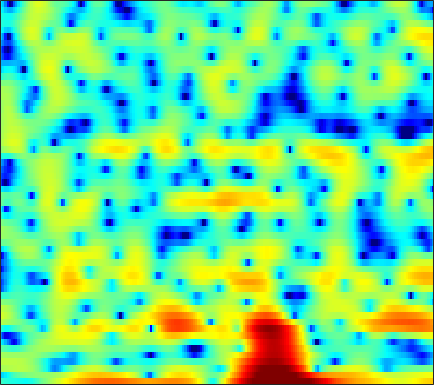

Data behind this chart, as committed beside it:
-3.1553, -3.5604, -3.9613, -4.2358, -4.3725, -4.5078, -4.6345, -4.7434, -4.9192, -5.1081, -5.3028, -5.405, -5.3997, -5.123, -4.7402, -4.0603, -3.2552, -2.6185, -1.7746, -0.96244, -0.20387, 0.32715, 1.0091, 1.6738
-7.791, -7.483, -6.567, -5.423, -4.577, -3.555, -2.685, -2.134, -1.519, -1.033, -0.6511, -0.4213, -0.1725, 0.02654, 0.148, 0.2829, 0.3932, 0.4612, 0.5369, 0.6068, 0.6765, 0.7381, 0.8408, 0.9832
1.595, 1.717, 1.888, 2.061, 2.185, 2.33, 2.444, 2.502, 2.533, 2.501, 2.397, 2.265, 2.015, 1.669, 1.341, 0.7996, 0.1174, -0.4927, -1.466, -2.645, -4.073, -5.331, -7.27, -9.425
2.527, 2.58, 2.635, 2.673, 2.687, 2.685, 2.652, 2.606, 2.513, 2.374, 2.181, 1.996, 1.681, 1.278, 0.9094, 0.316, -0.4086, -1.045, -2.022, -3.166, -4.479, -5.567, -7.095, -8.553
1.554, 1.464, 1.351, 1.253, 1.192, 1.131, 1.102, 1.099, 1.12, 1.153, 1.187, 1.205, 1.206, 1.164, 1.095, 0.9476, 0.7324, 0.5242, 0.1853, -0.222, -0.6823, -1.058, -1.586, -2.121
-1.335, -1.824, -2.466, -3.043, -3.393, -3.679, -3.694, -3.531, -3.094, -2.495, -1.822, -1.311, -0.6644, -0.08869, 0.2914, 0.724, 1.069, 1.272, 1.471, 1.591, 1.657, 1.675, 1.657, 1.6
-6.16, -7.423, -9.303, -11.51, -13.48, -16.56, -18.41, -16.61, -12.68, -9.376, -6.816, -5.273, -3.613, -2.301, -1.497, -0.6076, 0.1151, 0.5679, 1.081, 1.516, 1.905, 2.173, 2.495, 2.771
-11.64, -14.97, -18.44, -17.9, -16.65, -15.41, -14.26, -12.87, -10.58, -8.191, -6.121, -4.81, -3.416, -2.375, -1.804, -1.261, -0.8993, -0.696, -0.4082, -0.02929, 0.4886, 0.9623, 1.661, 2.386
-3.703, -4.801, -5.595, -5.442, -4.932, -4.119, -3.4, -2.843, -2.131, -1.481, -0.9812, -0.7313, -0.5845, -0.6853, -0.9457, -1.645, -2.859, -4.213, -6.687, -9.164, -8.022, -5.282, -1.914, 0.6286
2.362, 2.093, 1.722, 1.39, 1.168, 0.8773, 0.5606, 0.2888, -0.1441, -0.6737, -1.286, -1.772, -2.465, -3.148, -3.615, -4.202, -4.818, -5.333, -6.023, -6.274, -5.478, -4.203, -2.185, -0.2677
3.686, 3.424, 2.994, 2.482, 2.032, 1.34, 0.5192, -0.2425, -1.5, -3.085, -5.092, -6.977, -10.2, -13.72, -14.45, -11.78, -8.736, -6.986, -5.186, -3.678, -2.347, -1.423, -0.2997, 0.7307
2.929, 2.634, 2.198, 1.691, 1.259, 0.5777, -0.204, -0.9056, -1.984, -3.287, -4.833, -6.096, -7.804, -9.068, -9.251, -8.3, -6.696, -5.43, -3.862, -2.484, -1.28, -0.4925, 0.4438, 1.231
0.4789, 0.2398, -0.04444, -0.3181, -0.5348, -0.8627, -1.249, -1.558, -1.992, -2.496, -3.026, -3.389, -3.743, -3.928, -3.926, -3.711, -3.3, -2.891, -2.22, -1.446, -0.6631, -0.07649, 0.6769, 1.356
-3.671, -3.697, -3.533, -3.237, -2.978, -2.694, -2.526, -2.47, -2.514, -2.624, -2.796, -2.949, -3.143, -3.269, -3.311, -3.279, -3.109, -2.888, -2.468, -1.905, -1.211, -0.614, 0.2674, 1.167
-13.73, -12.03, -9.277, -7.095, -5.869, -4.619, -3.801, -3.442, -3.286, -3.363, -3.643, -3.987, -4.541, -5.084, -5.421, -5.761, -5.936, -5.938, -5.864, -5.539, -4.729, -3.751, -2.093, -0.2552
-14.38, -12.98, -10.44, -8.136, -6.756, -5.42, -4.57, -4.252, -4.202, -4.735, -5.816, -7.03, -9.181, -11.8, -13.2, -13.22, -12.29, -12.04, -12.91, -16.39, -25.63, -16.22, -7.988, -3.104
-12.5, -11.45, -9.859, -8.274, -7.188, -5.972, -5.162, -4.821, -4.724, -5.187, -6.282, -7.471, -9.735, -12.64, -14.18, -13.54, -11.32, -10.05, -8.838, -7.941, -6.864, -5.575, -3.363, -0.9464
-18.68, -15.26, -11.97, -9.572, -8.169, -6.599, -5.395, -4.747, -4.176, -3.907, -3.918, -4.075, -4.377, -4.641, -4.75, -4.704, -4.426, -4.076, -3.505, -2.834, -2.046, -1.329, -0.2657, 0.883
-13.62, -12.62, -10.85, -8.881, -7.443, -5.76, -4.351, -3.462, -2.566, -1.886, -1.415, -1.21, -1.054, -0.9943, -1.001, -1.045, -1.13, -1.187, -1.241, -1.244, -1.095, -0.8893, -0.412, 0.3091
-19.77, -16.18, -11.27, -7.819, -5.816, -3.673, -2.032, -1.06, -0.01614, 0.7399, 1.245, 1.499, 1.665, 1.641, 1.507, 1.181, 0.655, 0.1051, -0.8541, -2.075, -3.517, -4.548, -5.123, -4.111
-7.552, -6.995, -5.435, -3.636, -2.429, -1.052, 0.08755, 0.7697, 1.499, 2.011, 2.331, 2.464, 2.491, 2.354, 2.132, 1.663, 0.9665, 0.238, -1.084, -2.997, -5.834, -8.822, -12.69, -9.336
-0.9545, -0.9808, -0.8186, -0.5114, -0.2095, 0.1761, 0.5151, 0.7279, 0.9096, 1.002, 1.016, 0.9625, 0.8394, 0.6591, 0.4985, 0.2219, -0.1097, -0.4061, -0.8661, -1.389, -1.861, -2.105, -2.141, -1.74
1.121, 0.9475, 0.7708, 0.6164, 0.5172, 0.3805, 0.1899, 0.008997, -0.302, -0.6974, -1.152, -1.509, -1.95, -2.265, -2.365, -2.295, -2.047, -1.769, -1.355, -0.9198, -0.5065, -0.2043, 0.213, 0.6203
1.474, 1.205, 0.8496, 0.5186, 0.245, -0.1413, -0.5936, -1.026, -1.734, -2.696, -3.966, -5.124, -6.925, -8.543, -9.005, -7.988, -6.002, -4.502, -2.755, -1.324, -0.1832, 0.5234, 1.296, 1.898
0.02965, -0.4267, -0.956, -1.331, -1.539, -1.765, -2.018, -2.304, -2.9, -3.84, -5.263, -6.775, -9.697, -13.98, -16.29, -12.36, -7.883, -5.409, -2.925, -1.088, 0.3079, 1.147, 2.002, 2.64
-3.507, -4.87, -6.271, -6.537, -5.966, -4.897, -3.969, -3.49, -3.192, -3.185, -3.466, -3.797, -4.212, -4.449, -4.352, -3.734, -2.689, -1.772, -0.5331, 0.593, 1.537, 2.109, 2.673, 3.037
-5.572, -9.09, -16.94, -15.18, -10.18, -6.316, -4.104, -3.049, -2.154, -1.721, -1.574, -1.565, -1.587, -1.5, -1.282, -0.7864, -0.02937, 0.6296, 1.534, 2.366, 3.031, 3.349, 3.549, 3.419
-0.776, -1.7, -2.555, -2.798, -2.527, -1.924, -1.256, -0.885, -0.6214, -0.7009, -1.119, -1.65, -2.62, -3.514, -3.755, -3.017, -1.393, 0.005811, 1.696, 3.021, 3.914, 4.29, 4.365, 3.908
-0.7679, -1.283, -1.717, -1.911, -1.861, -1.664, -1.426, -1.288, -1.305, -1.636, -2.447, -3.538, -5.978, -10.71, -17.52, -12.6, -5.536, -2.409, 0.4178, 2.308, 3.489, 4.032, 4.282, 4.067
-6.312, -7.172, -7.707, -7.413, -6.825, -5.766, -4.768, -4.098, -3.432, -3.019, -2.909, -2.983, -3.207, -3.392, -3.26, -2.521, -1.28, -0.2009, 1.18, 2.321, 3.16, 3.582, 3.866, 3.855
-15.21, -20.27, -29.83, -18.89, -14.66, -11.1, -8.561, -7.138, -5.56, -4.314, -3.318, -2.679, -1.933, -1.213, -0.6972, 0.03396, 0.7953, 1.365, 2.079, 2.691, 3.172, 3.405, 3.573, 3.543
-13.9, -15.23, -16.1, -15.45, -14.33, -12.37, -10.29, -8.764, -6.899, -5.21, -3.762, -2.802, -1.685, -0.7094, -0.05291, 0.7173, 1.417, 1.878, 2.406, 2.832, 3.137, 3.283, 3.353, 3.281
-12.48, -13.65, -15.43, -16.66, -16.71, -14.94, -12.11, -9.939, -7.453, -5.391, -3.656, -2.578, -1.364, -0.3853, 0.261, 0.9934, 1.613, 2.016, 2.47, 2.822, 3.061, 3.179, 3.22, 3.136
-10.2, -11.39, -13.99, -17.96, -20.23, -15.8, -10.96, -8.324, -5.639, -3.73, -2.265, -1.46, -0.6069, 0.0532, 0.4621, 0.9871, 1.461, 1.8, 2.218, 2.57, 2.822, 2.934, 2.978, 2.911
-4.577, -4.463, -4.423, -4.363, -4.092, -3.388, -2.422, -1.629, -0.7472, -0.09111, 0.1804, 0.1933, -0.04352, -0.3841, -0.5985, -0.61, -0.1882, 0.3026, 1, 1.574, 1.943, 2.051, 2.049, 1.913
0.4334, 1.06, 1.726, 2.225, 2.549, 2.904, 3.173, 3.248, 3.155, 2.742, 1.867, 0.8545, -1.217, -4.508, -7.993, -11.35, -7.303, -4.437, -2.058, -0.8624, -0.5016, -0.6495, -1.294, -2.192
1.78, 2.475, 3.197, 3.753, 4.037, 4.262, 4.293, 4.168, 3.796, 3.096, 2.079, 1.017, -0.8094, -3.109, -4.825, -6.089, -5.414, -4.444, -3.47, -3.177, -3.713, -4.713, -7.153, -11.61
1.461, 2.101, 2.792, 3.287, 3.538, 3.711, 3.69, 3.568, 3.239, 2.74, 2.068, 1.473, 0.6114, -0.2411, -0.8214, -1.452, -1.891, -2.154, -2.54, -3.108, -3.998, -4.954, -6.524, -8.35
1.268, 1.808, 2.392, 2.792, 2.987, 3.097, 3.052, 2.923, 2.633, 2.256, 1.79, 1.422, 0.922, 0.4453, 0.107, -0.2927, -0.678, -0.9646, -1.382, -1.895, -2.526, -3.078, -3.923, -4.846
1.301, 1.788, 2.284, 2.594, 2.706, 2.689, 2.509, 2.267, 1.84, 1.346, 0.8438, 0.4958, 0.1051, -0.1739, -0.3031, -0.3883, -0.426, -0.4479, -0.5136, -0.6437, -0.8763, -1.12, -1.583, -2.164
1.217, 1.802, 2.332, 2.593, 2.601, 2.371, 1.867, 1.323, 0.4268, -0.6445, -1.712, -2.395, -2.951, -2.974, -2.683, -2.08, -1.383, -0.8907, -0.3147, 0.1377, 0.4355, 0.5572, 0.5642, 0.4009
0.8464, 1.577, 2.177, 2.369, 2.26, 1.779, 0.8818, -0.08014, -1.817, -4.211, -7.511, -10.63, -13.9, -11.58, -8.895, -6.064, -3.974, -2.721, -1.341, -0.2319, 0.6553, 1.173, 1.702, 2.006
0.944, 1.484, 1.874, 1.897, 1.679, 1.064, 0.06525, -0.961, -2.783, -5.158, -8.094, -10.55, -12.74, -12.08, -10.61, -8.556, -6.691, -5.334, -3.583, -1.947, -0.4976, 0.429, 1.436, 2.18
1.638, 1.822, 1.881, 1.724, 1.447, 0.8561, 0.0105, -0.7959, -2.093, -3.581, -5.232, -6.488, -8.101, -9.686, -10.85, -12.2, -11.98, -10.28, -7.165, -4.28, -1.927, -0.5035, 0.964, 2.031
1.633, 1.63, 1.547, 1.333, 1.069, 0.5674, -0.111, -0.7363, -1.682, -2.762, -3.98, -5.01, -6.603, -8.631, -10.69, -14.57, -16.48, -12.82, -7.835, -4.231, -1.615, -0.1197, 1.377, 2.405
-0.1782, -0.09351, -0.03896, -0.1309, -0.3126, -0.714, -1.288, -1.804, -2.561, -3.356, -4.053, -4.502, -4.985, -5.298, -5.42, -5.261, -4.589, -3.716, -2.229, -0.6347, 0.8085, 1.715, 2.644, 3.235
-4.011, -3.316, -2.726, -2.498, -2.552, -2.917, -3.613, -4.33, -5.524, -6.75, -7.516, -7.4, -6.419, -4.98, -3.827, -2.346, -0.9683, 0.008064, 1.222, 2.295, 3.179, 3.684, 4.122, 4.241
-7.777, -6.636, -5.756, -5.372, -5.343, -5.651, -6.421, -7.428, -9.667, -13.8, -25.46, -22.27, -11.52, -6.627, -4.124, -1.628, 0.2971, 1.458, 2.719, 3.688, 4.385, 4.724, 4.919, 4.791
-9.24, -9.393, -9.501, -9.468, -9.334, -9.127, -8.96, -8.951, -9.177, -9.44, -9.259, -8.494, -6.663, -4.476, -2.875, -0.9946, 0.5842, 1.569, 2.636, 3.442, 4, 4.26, 4.392, 4.28
-12.32, -14.3, -16.82, -17.66, -16.46, -13.99, -11.71, -10.32, -8.714, -7.342, -6.05, -5.061, -3.718, -2.38, -1.418, -0.2268, 0.7971, 1.452, 2.165, 2.699, 3.071, 3.257, 3.384, 3.386
-13.24, -16.12, -20.77, -22.89, -19.91, -15.67, -12.3, -10.23, -7.9, -5.95, -4.28, -3.156, -1.867, -0.753, -0.04532, 0.729, 1.314, 1.63, 1.903, 2.048, 2.111, 2.138, 2.196, 2.293
-10.19, -11.99, -13.99, -14.78, -14.29, -12.42, -9.93, -8.058, -5.705, -3.635, -1.885, -0.7911, 0.4194, 1.335, 1.825, 2.226, 2.332, 2.215, 1.818, 1.198, 0.4873, 0.02978, -0.2369, 0.01997
-8.011, -10.64, -16.01, -29.86, -21.15, -12.63, -8.092, -5.603, -2.967, -0.8714, 0.8065, 1.803, 2.86, 3.561, 3.859, 3.932, 3.591, 3.027, 1.775, -0.2221, -3.301, -6.563, -10.29, -6.947
-5.173, -6.394, -7.927, -8.615, -8.221, -6.644, -4.634, -3.117, -1.274, 0.3324, 1.674, 2.511, 3.36, 3.918, 4.135, 4.119, 3.727, 3.157, 1.974, 0.238, -2.068, -3.972, -5.518, -4.677
-4.014, -4.399, -4.742, -4.795, -4.598, -3.997, -3.11, -2.318, -1.183, -0.05422, 0.9881, 1.689, 2.452, 3.012, 3.275, 3.408, 3.285, 3.02, 2.465, 1.722, 0.9037, 0.3205, -0.3176, -0.731
-4.414, -4.766, -5.138, -5.324, -5.252, -4.863, -4.119, -3.388, -2.285, -1.145, -0.04408, 0.7118, 1.609, 2.325, 2.727, 3.085, 3.23, 3.204, 3.006, 2.655, 2.186, 1.786, 1.208, 0.5845
-5.695, -6.616, -7.991, -9.202, -9.657, -9.251, -7.831, -6.492, -4.656, -2.924, -1.357, -0.3092, 0.9208, 1.931, 2.547, 3.151, 3.512, 3.63, 3.584, 3.331, 2.896, 2.475, 1.831, 1.124
-6.525, -8.151, -11.33, -16.98, -27.6, -20.77, -13.19, -10.15, -7.225, -4.873, -2.801, -1.389, 0.3111, 1.75, 2.642, 3.536, 4.098, 4.294, 4.263, 3.9, 3.238, 2.571, 1.525, 0.447
